Labelled photos from "30images", an image-classification folder in LABA-SNU/LeafVision. The possible labels are: tomato healthy, tomato leaf mold, tomato yellow leaf curl virus.

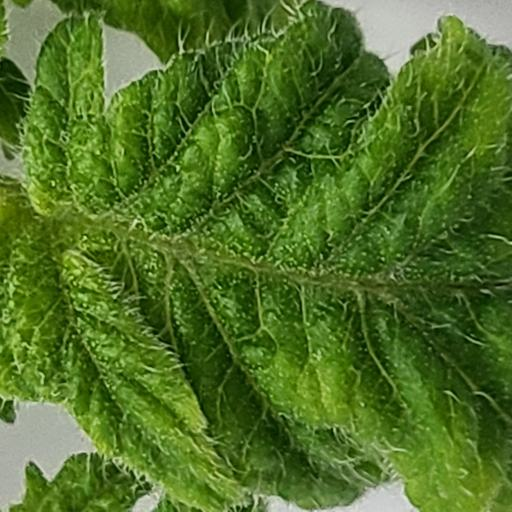
Label: tomato yellow leaf curl virus

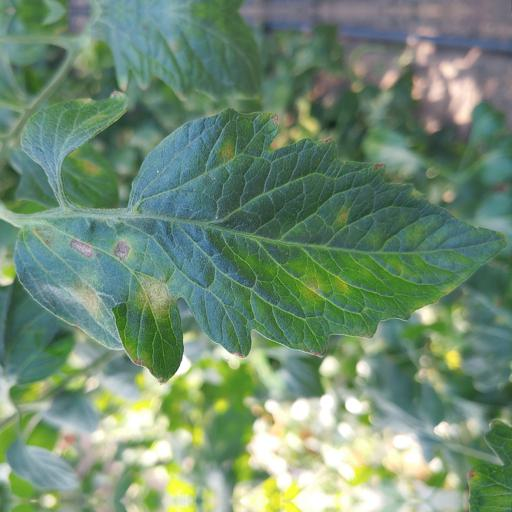
Label: tomato leaf mold

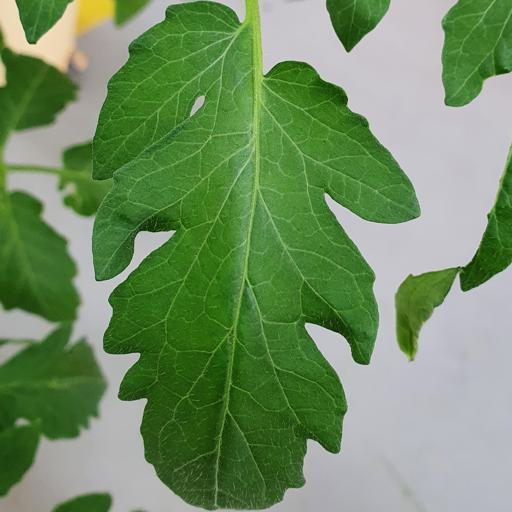
Label: tomato healthy

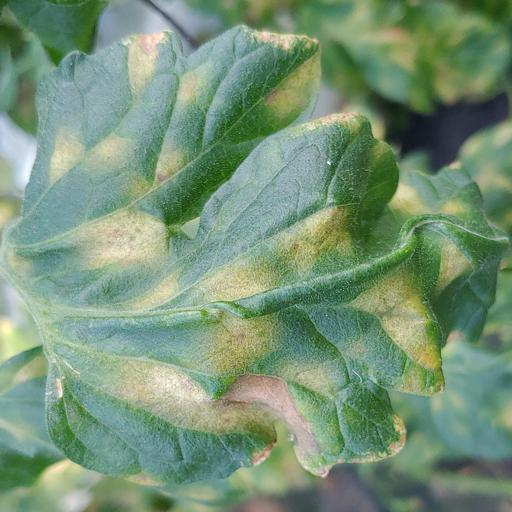
Label: tomato leaf mold

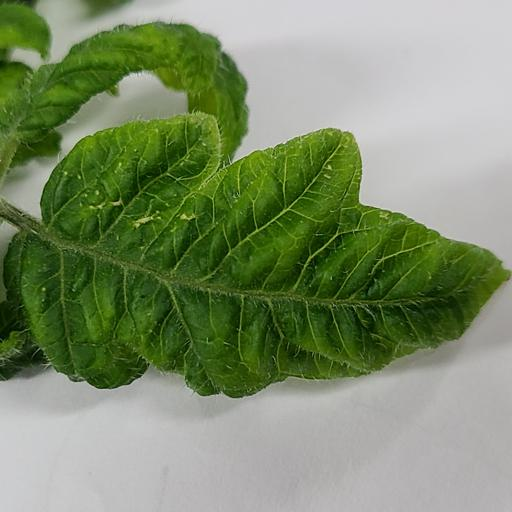
Label: tomato yellow leaf curl virus

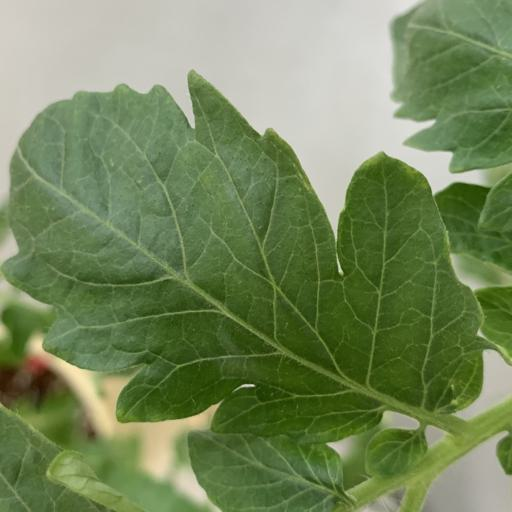
Label: tomato healthy
